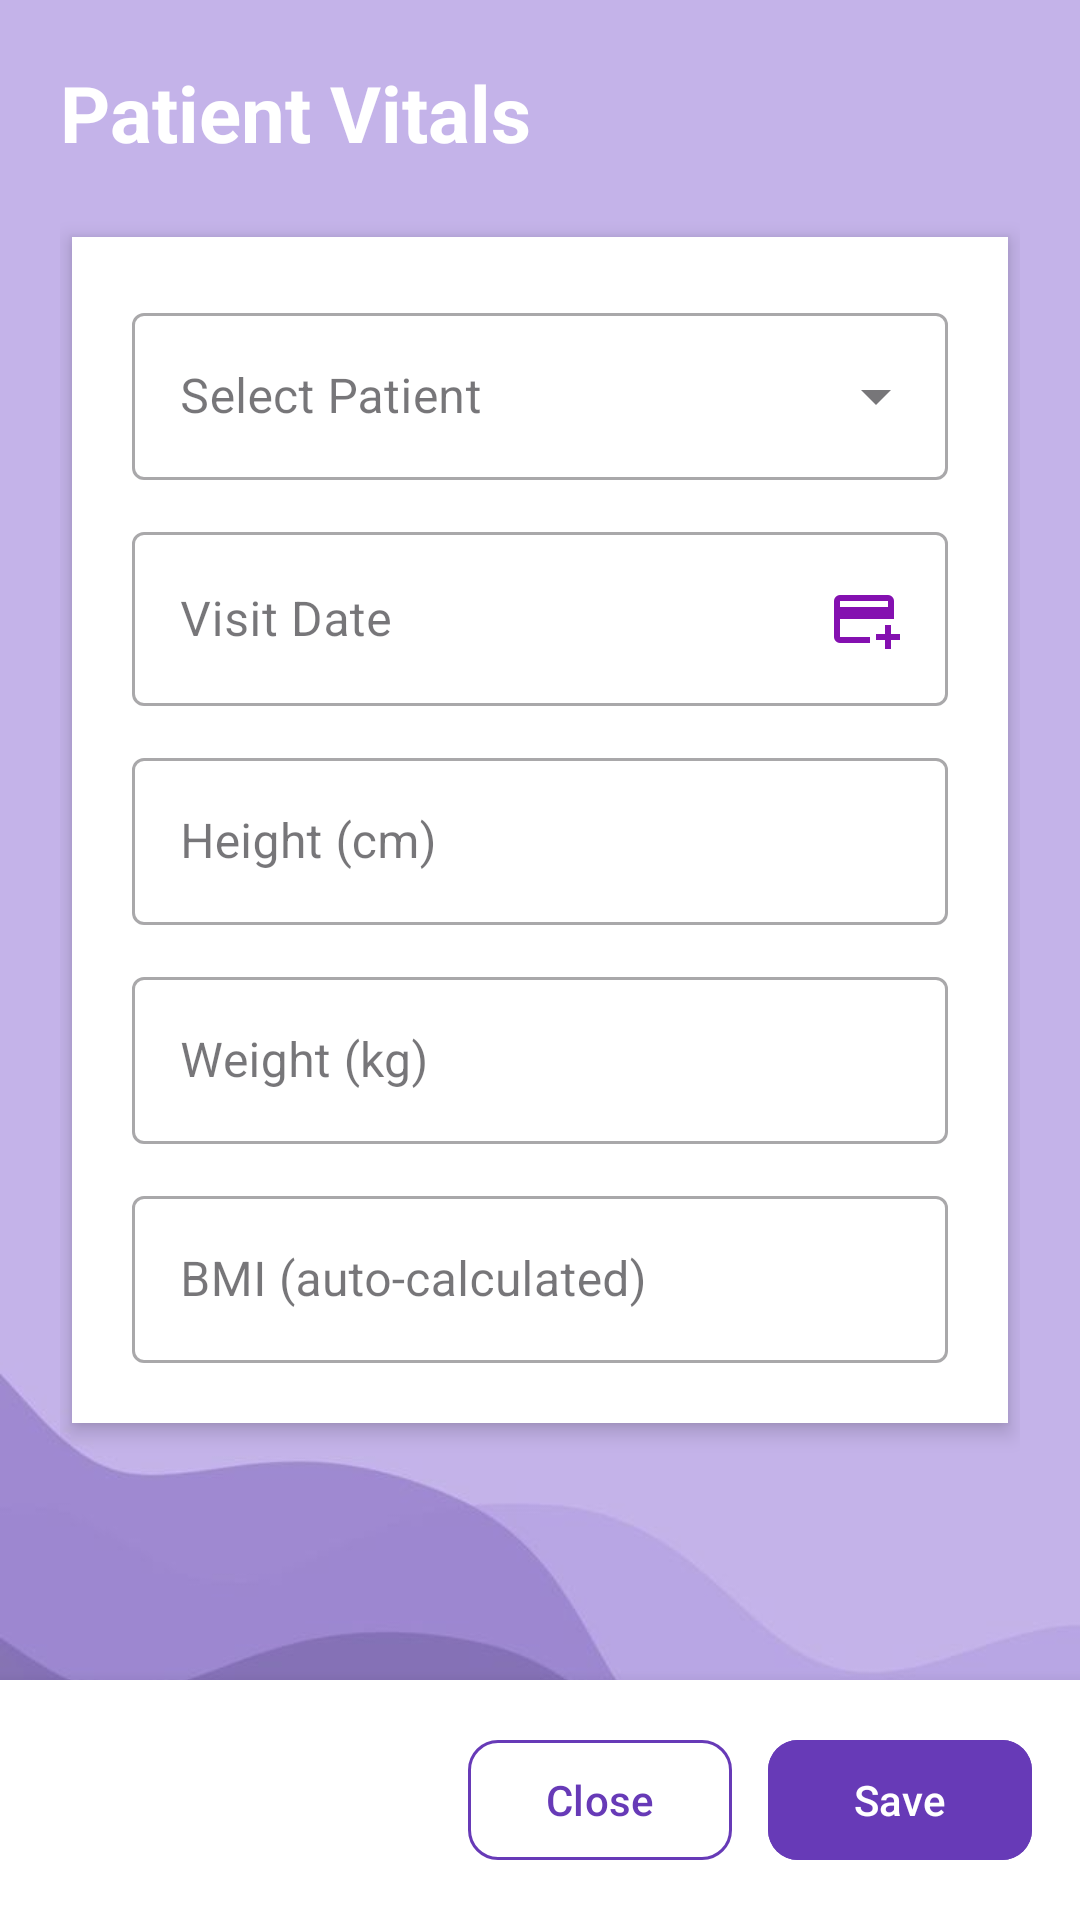

Android layout source for this screen:
<!-- AndroidManifest.xml: application theme Theme.PatientManagement -->
<!-- res/layout/activity_vitals.xml -->
<?xml version="1.0" encoding="utf-8"?>
<androidx.coordinatorlayout.widget.CoordinatorLayout xmlns:android="http://schemas.android.com/apk/res/android"
    xmlns:app="http://schemas.android.com/apk/res-auto"
    xmlns:tools="http://schemas.android.com/tools"
    android:id="@+id/main"
    android:layout_width="match_parent"
    android:layout_height="match_parent"
    android:background="@drawable/bg"
    tools:context=".VitalsActivity">

    <ScrollView
        android:id="@+id/scrollForm"
        android:layout_width="match_parent"
        android:layout_height="match_parent"
        android:layout_above="@id/bottomActionBar"
        android:padding="20dp"
        android:fillViewport="true">

        <LinearLayout
            android:layout_width="match_parent"
            android:layout_height="wrap_content"
            android:orientation="vertical">

            <TextView
                android:id="@+id/tvVitalsTitle"
                android:layout_width="wrap_content"
                android:layout_height="wrap_content"
                android:text="Patient Vitals"
                android:textColor="@android:color/white"
                android:textSize="26sp"
                android:textStyle="bold"
                android:layout_marginBottom="24dp" />

            <LinearLayout
                android:layout_width="match_parent"
                android:layout_height="wrap_content"
                android:orientation="vertical"
                android:background="@android:color/white"
                android:padding="20dp"
                android:elevation="4dp"
                android:layout_marginBottom="24dp"
                android:layout_marginHorizontal="4dp"
                android:clipToOutline="true">

                
                <com.google.android.material.textfield.TextInputLayout
                    android:id="@+id/tilPatientName"
                    style="@style/Widget.MaterialComponents.TextInputLayout.OutlinedBox.ExposedDropdownMenu"
                    android:layout_width="match_parent"
                    android:layout_height="wrap_content"
                    android:hint="Select Patient">

                    <AutoCompleteTextView
                        android:id="@+id/etPatientName"
                        android:layout_width="match_parent"
                        android:layout_height="wrap_content"
                        android:inputType="none"
                        android:focusable="true"
                        android:clickable="true" />
                </com.google.android.material.textfield.TextInputLayout>

                
                <com.google.android.material.textfield.TextInputLayout
                    android:id="@+id/tilVisitDate"
                    style="@style/Widget.MaterialComponents.TextInputLayout.OutlinedBox"
                    android:layout_width="match_parent"
                    android:layout_height="wrap_content"
                    android:layout_marginTop="12dp"
                    android:hint="Visit Date">

                    <com.google.android.material.textfield.TextInputEditText
                        android:id="@+id/etVisitDate"
                        android:layout_width="match_parent"
                        android:layout_height="wrap_content"
                        android:focusable="false"
                        android:clickable="true"
                        android:inputType="none"
                        android:drawableEnd="@drawable/ic_calendar"
                        android:drawablePadding="8dp" />
                </com.google.android.material.textfield.TextInputLayout>

                
                <com.google.android.material.textfield.TextInputLayout
                    android:id="@+id/tilHeight"
                    style="@style/Widget.MaterialComponents.TextInputLayout.OutlinedBox"
                    android:layout_width="match_parent"
                    android:layout_height="wrap_content"
                    android:layout_marginTop="12dp"
                    android:hint="Height (cm)">

                    <com.google.android.material.textfield.TextInputEditText
                        android:id="@+id/etHeight"
                        android:layout_width="match_parent"
                        android:layout_height="wrap_content"
                        android:inputType="numberDecimal"
                        android:imeOptions="actionNext" />
                </com.google.android.material.textfield.TextInputLayout>

                
                <com.google.android.material.textfield.TextInputLayout
                    android:id="@+id/tilWeight"
                    style="@style/Widget.MaterialComponents.TextInputLayout.OutlinedBox"
                    android:layout_width="match_parent"
                    android:layout_height="wrap_content"
                    android:layout_marginTop="12dp"
                    android:hint="Weight (kg)">

                    <com.google.android.material.textfield.TextInputEditText
                        android:id="@+id/etWeight"
                        android:layout_width="match_parent"
                        android:layout_height="wrap_content"
                        android:inputType="numberDecimal"
                        android:imeOptions="actionNext" />
                </com.google.android.material.textfield.TextInputLayout>

                
                <com.google.android.material.textfield.TextInputLayout
                    android:id="@+id/tilBmi"
                    style="@style/Widget.MaterialComponents.TextInputLayout.OutlinedBox"
                    android:layout_width="match_parent"
                    android:layout_height="wrap_content"
                    android:layout_marginTop="12dp"
                    android:hint="BMI (auto-calculated)">

                    <com.google.android.material.textfield.TextInputEditText
                        android:id="@+id/etBmi"
                        android:layout_width="match_parent"
                        android:layout_height="wrap_content"
                        android:enabled="false" />
                </com.google.android.material.textfield.TextInputLayout>

            </LinearLayout>
        </LinearLayout>
    </ScrollView>

    <LinearLayout
        android:id="@+id/bottomActionBar"
        android:layout_width="match_parent"
        android:layout_height="wrap_content"
        android:layout_gravity="bottom"
        android:orientation="horizontal"
        android:background="@android:color/white"
        android:elevation="8dp"
        android:padding="16dp"
        android:gravity="end">

        <com.google.android.material.button.MaterialButton
            android:id="@+id/btnClose"
            android:layout_width="wrap_content"
            android:layout_height="wrap_content"
            android:text="Close"
            android:textAllCaps="false"
            android:textColor="@color/colorPurple"
            android:backgroundTint="@android:color/transparent"
            app:strokeColor="@color/colorPurple"
            app:strokeWidth="1dp"
            app:cornerRadius="10dp"
            android:layout_marginEnd="12dp" />

        <com.google.android.material.button.MaterialButton
            android:id="@+id/btnSave"
            android:layout_width="wrap_content"
            android:layout_height="wrap_content"
            android:text="Save"
            android:textAllCaps="false"
            android:textColor="@android:color/white"
            android:backgroundTint="@color/colorPurple"
            app:cornerRadius="10dp"
            app:iconTint="@android:color/white" />
    </LinearLayout>

</androidx.coordinatorlayout.widget.CoordinatorLayout>
<!-- resources referenced by this layout -->
<resources>
  <color name="colorPurple">#673AB7</color>
  <!-- drawable bg: jpeg bitmap (drawable, 12567 bytes) -->
  <!-- drawable ic_calendar (drawable) -->
  <vector xmlns:android="http://schemas.android.com/apk/res/android" android:height="24dp" android:tint="#8410B0" android:viewportHeight="960" android:viewportWidth="960" android:width="24dp">
        
      <path android:fillColor="@android:color/white" android:pathData="M160,800Q127,800 103.5,776.5Q80,753 80,720L80,240Q80,207 103.5,183.5Q127,160 160,160L800,160Q833,160 856.5,183.5Q880,207 880,240L880,480L160,480L160,720Q160,720 160,720Q160,720 160,720L560,720L560,800L160,800ZM160,320L800,320L800,240Q800,240 800,240Q800,240 800,240L160,240Q160,240 160,240Q160,240 160,240L160,320ZM760,880L760,760L640,760L640,680L760,680L760,560L840,560L840,680L960,680L960,760L840,760L840,880L760,880ZM160,720L160,720L160,680Q160,597 160,538.5Q160,480 160,480L160,480L160,480L160,480L160,240Q160,240 160,240Q160,240 160,240L160,240Q160,240 160,240Q160,240 160,240L160,720Q160,720 160,720Q160,720 160,720L160,720Z"/>
      
  </vector>
  <style name="Theme.PatientManagement" parent="Base.Theme.PatientManagement" />
  <style name="Base.Theme.PatientManagement" parent="Theme.Material3.DayNight.NoActionBar">
          
          
      </style>
</resources>
